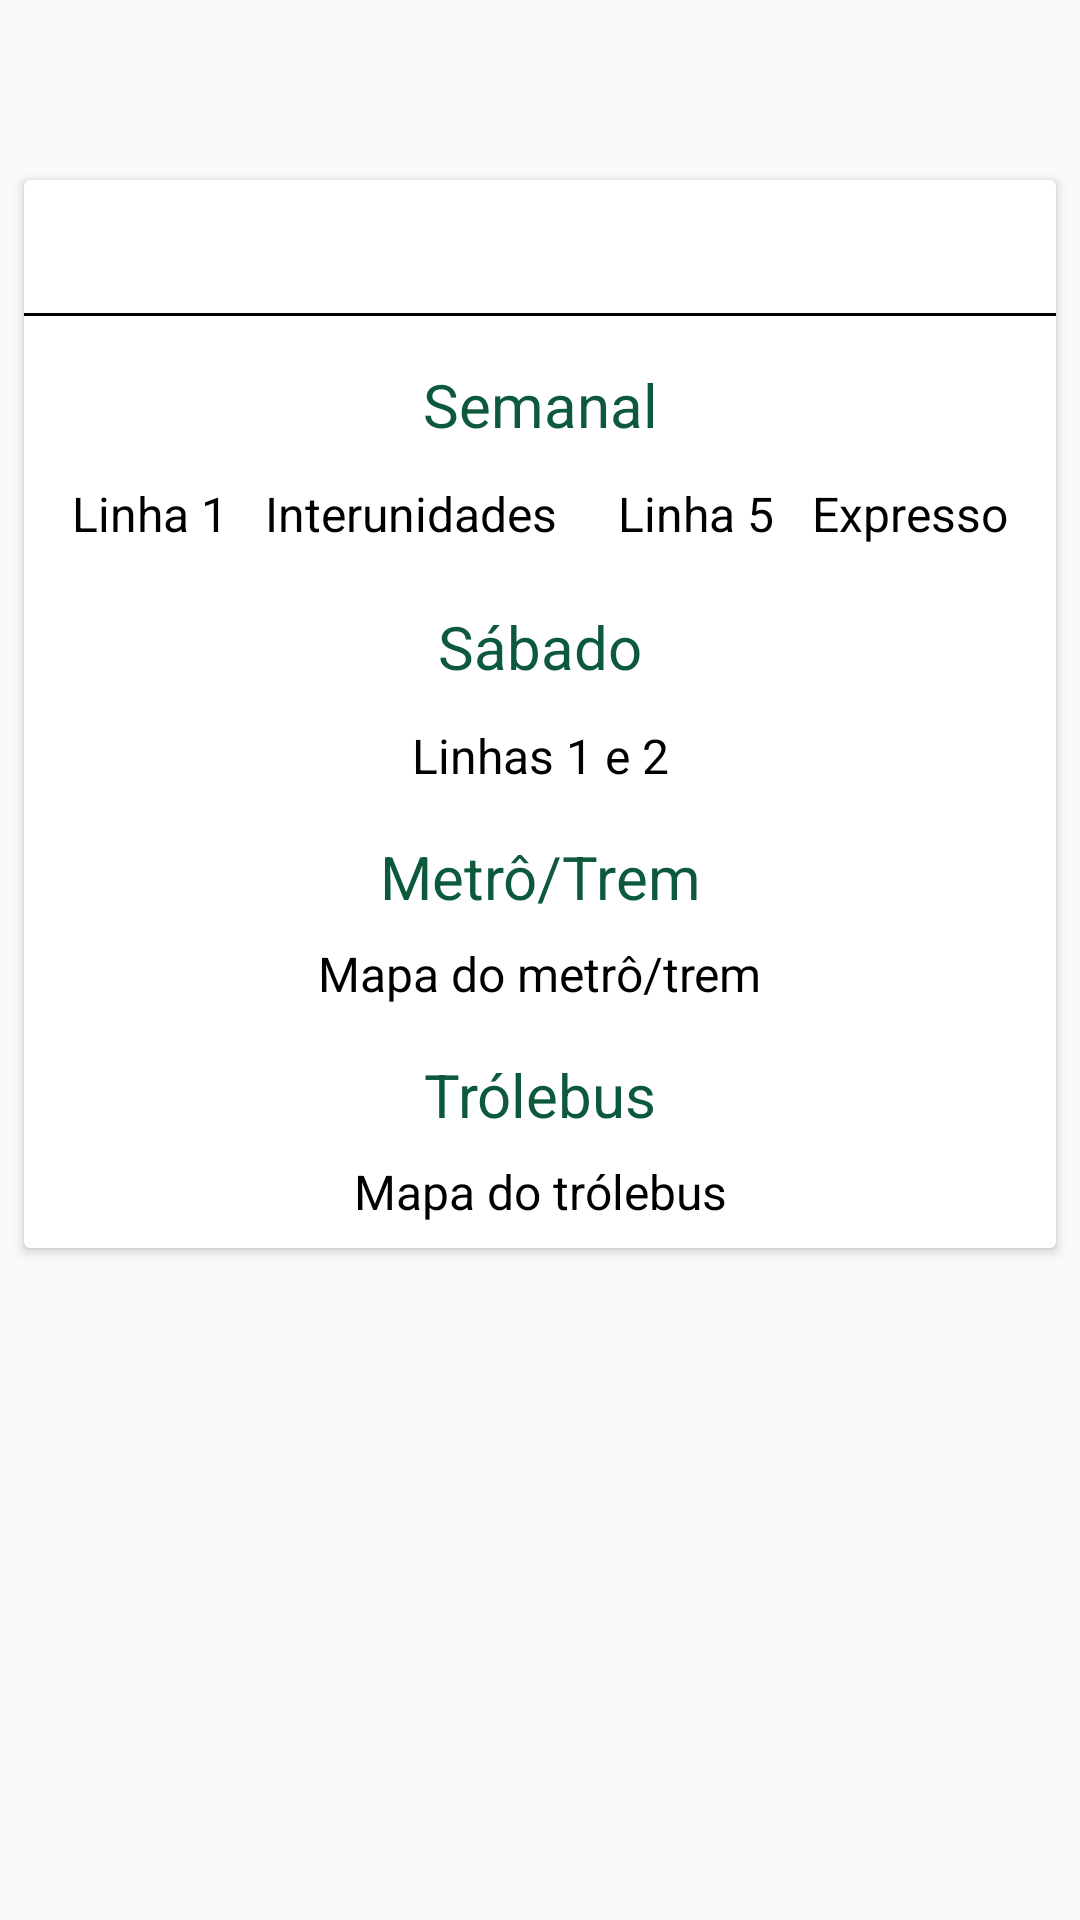

Android layout source for this screen:
<!-- AndroidManifest.xml: application theme AppTheme -->
<!-- res/layout/content_fretado.xml -->
<?xml version="1.0" encoding="utf-8"?>
<ScrollView xmlns:android="http://schemas.android.com/apk/res/android"
    xmlns:app="http://schemas.android.com/apk/res-auto"
    xmlns:tools="http://schemas.android.com/tools"
    android:layout_width="match_parent"
    android:layout_height="match_parent">

<android.support.constraint.ConstraintLayout xmlns:android="http://schemas.android.com/apk/res/android"
    xmlns:app="http://schemas.android.com/apk/res-auto"
    xmlns:tools="http://schemas.android.com/tools"
    android:id="@+id/content_fretado"
    android:layout_width="match_parent"
    android:layout_height="match_parent"
    app:layout_behavior="@string/appbar_scrolling_view_behavior"
    tools:context="central.centralepufabc.fretado"
    tools:showIn="@layout/activity_fretado">

    <android.support.v7.widget.CardView
        android:id="@+id/card_PDF"
        android:layout_width="0dp"
        android:layout_height="wrap_content"
        android:layout_marginTop="60dp"
        android:layout_marginEnd="8dp"
        android:layout_marginLeft="8dp"
        android:layout_marginRight="8dp"
        android:layout_marginStart="8dp"
        android:layout_marginBottom="8dp"
        app:layout_constraintBottom_toBottomOf="parent"
        app:layout_constraintLeft_toLeftOf="parent"
        app:layout_constraintRight_toRightOf="parent"
        app:layout_constraintTop_toTopOf="parent">

        <android.support.constraint.ConstraintLayout
            android:layout_width="match_parent"
            android:layout_height="wrap_content"
            android:paddingBottom="8dp">

            <TextView
                android:id="@+id/tituloCard"
                android:layout_width="wrap_content"
                android:layout_height="wrap_content"
                android:layout_marginLeft="8dp"
                android:layout_marginStart="8dp"
                android:layout_marginTop="8dp"
                android:text="TABELA COMPLETA"
                android:textColor="#000000"
                android:textSize="24sp"
                app:layout_constraintLeft_toRightOf="parent"
                app:layout_constraintTop_toTopOf="parent" />

            <View
                android:id="@+id/separador2"
                android:layout_width="wrap_content"
                android:layout_height="1dp"
                android:layout_marginTop="4dp"
                android:background="#000000"
                app:layout_constraintLeft_toLeftOf="parent"
                app:layout_constraintRight_toRightOf="parent"
                app:layout_constraintTop_toBottomOf="@+id/tituloCard" />

            <TextView
                android:id="@+id/textView"
                android:layout_width="wrap_content"
                android:layout_height="wrap_content"
                android:layout_marginEnd="16dp"
                android:layout_marginLeft="16dp"
                android:layout_marginRight="16dp"
                android:layout_marginStart="16dp"
                android:layout_marginTop="16dp"
                android:text="Semanal"
                android:textColor="#0D593B"
                android:textSize="20sp"
                app:layout_constraintLeft_toLeftOf="parent"
                app:layout_constraintRight_toRightOf="parent"
                app:layout_constraintTop_toBottomOf="@+id/separador2" />

            <TextView
                android:id="@+id/linha1"
                android:layout_width="wrap_content"
                android:layout_height="wrap_content"
                android:layout_marginEnd="16dp"
                android:layout_marginLeft="16dp"
                android:layout_marginRight="16dp"
                android:layout_marginStart="16dp"
                android:layout_marginTop="12dp"
                android:text="Linha 1"
                android:textColor="#000000"
                android:textSize="16sp"
                app:layout_constraintHorizontal_bias="0.0"
                app:layout_constraintLeft_toLeftOf="parent"
                app:layout_constraintRight_toRightOf="parent"
                app:layout_constraintTop_toBottomOf="@+id/textView" />

            <TextView
                android:id="@+id/interunidades"
                android:layout_width="wrap_content"
                android:layout_height="wrap_content"
                android:layout_marginEnd="16dp"
                android:layout_marginLeft="16dp"
                android:layout_marginRight="16dp"
                android:layout_marginStart="16dp"
                android:layout_marginTop="12dp"
                android:text="Interunidades"
                android:textColor="#000000"
                android:textSize="16sp"
                app:layout_constraintHorizontal_bias="0.3"
                app:layout_constraintLeft_toLeftOf="parent"
                app:layout_constraintRight_toRightOf="parent"
                app:layout_constraintTop_toBottomOf="@+id/textView" />

            <TextView
                android:id="@+id/linha5"
                android:layout_width="wrap_content"
                android:layout_height="wrap_content"
                android:layout_marginEnd="16dp"
                android:layout_marginLeft="16dp"
                android:layout_marginRight="16dp"
                android:layout_marginStart="16dp"
                android:layout_marginTop="12dp"
                android:text="Linha 5"
                android:textColor="#000000"
                android:textSize="16sp"
                app:layout_constraintHorizontal_bias="0.7"
                app:layout_constraintLeft_toLeftOf="parent"
                app:layout_constraintRight_toRightOf="parent"
                app:layout_constraintTop_toBottomOf="@+id/textView" />

            <TextView
                android:id="@+id/expresso"
                android:layout_width="wrap_content"
                android:layout_height="wrap_content"
                android:layout_marginEnd="16dp"
                android:layout_marginLeft="16dp"
                android:layout_marginRight="16dp"
                android:layout_marginStart="16dp"
                android:layout_marginTop="12dp"
                android:text="Expresso"
                android:textColor="#000000"
                android:textSize="16sp"
                app:layout_constraintHorizontal_bias="1.0"
                app:layout_constraintLeft_toLeftOf="parent"
                app:layout_constraintRight_toRightOf="parent"
                app:layout_constraintTop_toBottomOf="@+id/textView" />

            <TextView
                android:id="@+id/sabado"
                android:layout_width="wrap_content"
                android:layout_height="wrap_content"
                android:layout_marginEnd="16dp"
                android:layout_marginLeft="16dp"
                android:layout_marginRight="16dp"
                android:layout_marginStart="16dp"
                android:layout_marginTop="20dp"
                android:text="Sábado"
                android:textColor="#0D593B"
                android:textSize="20sp"
                app:layout_constraintLeft_toLeftOf="parent"
                app:layout_constraintRight_toRightOf="parent"
                app:layout_constraintTop_toBottomOf="@+id/interunidades" />

            <TextView
                android:id="@+id/linha_1e2"
                android:layout_width="wrap_content"
                android:layout_height="wrap_content"
                android:layout_marginEnd="16dp"
                android:layout_marginLeft="16dp"
                android:layout_marginRight="16dp"
                android:layout_marginStart="16dp"
                android:layout_marginTop="12dp"
                android:text="Linhas 1 e 2"
                android:textColor="#000000"
                android:textSize="16sp"
                app:layout_constraintLeft_toLeftOf="parent"
                app:layout_constraintRight_toRightOf="parent"
                app:layout_constraintTop_toBottomOf="@+id/sabado" />

            <TextView
                android:id="@+id/metro_titulo"
                android:layout_width="wrap_content"
                android:layout_height="wrap_content"
                android:layout_marginEnd="16dp"
                android:layout_marginLeft="16dp"
                android:layout_marginRight="16dp"
                android:layout_marginStart="16dp"
                android:layout_marginTop="16dp"
                android:text="Metrô/Trem"
                android:textColor="#0D593B"
                android:textSize="20sp"
                app:layout_constraintLeft_toLeftOf="parent"
                app:layout_constraintRight_toRightOf="parent"
                app:layout_constraintTop_toBottomOf="@+id/linha_1e2" />

            <TextView
                android:id="@+id/metro"
                android:layout_width="wrap_content"
                android:layout_height="wrap_content"
                android:layout_marginEnd="16dp"
                android:layout_marginLeft="16dp"
                android:layout_marginRight="16dp"
                android:layout_marginStart="16dp"
                android:layout_marginTop="8dp"
                android:text="Mapa do metrô/trem"
                android:textColor="#000000"
                android:textSize="16sp"
                app:layout_constraintLeft_toLeftOf="parent"
                app:layout_constraintRight_toRightOf="parent"
                app:layout_constraintTop_toBottomOf="@+id/metro_titulo" />

            <TextView
                android:id="@+id/emtu_titulo"
                android:layout_width="wrap_content"
                android:layout_height="wrap_content"
                android:layout_marginEnd="16dp"
                android:layout_marginLeft="16dp"
                android:layout_marginRight="16dp"
                android:layout_marginStart="16dp"
                android:layout_marginTop="16dp"
                android:text="Trólebus"
                android:textColor="#0D593B"
                android:textSize="20sp"
                app:layout_constraintLeft_toLeftOf="parent"
                app:layout_constraintRight_toRightOf="parent"
                app:layout_constraintTop_toBottomOf="@id/metro" />

            <TextView
                android:id="@+id/emtu"
                android:layout_width="wrap_content"
                android:layout_height="wrap_content"
                android:layout_marginEnd="16dp"
                android:layout_marginLeft="16dp"
                android:layout_marginRight="16dp"
                android:layout_marginStart="16dp"
                android:layout_marginTop="8dp"
                android:text="Mapa do trólebus"
                android:textColor="#000000"
                android:textSize="16sp"
                app:layout_constraintLeft_toLeftOf="parent"
                app:layout_constraintRight_toRightOf="parent"
                app:layout_constraintTop_toBottomOf="@+id/emtu_titulo" />



        </android.support.constraint.ConstraintLayout>


    </android.support.v7.widget.CardView>

</android.support.constraint.ConstraintLayout>
    </ScrollView>
<!-- res/layout/activity_fretado.xml (included above) -->
<?xml version="1.0" encoding="utf-8"?>
<android.support.design.widget.CoordinatorLayout xmlns:android="http://schemas.android.com/apk/res/android"
    xmlns:app="http://schemas.android.com/apk/res-auto"
    xmlns:tools="http://schemas.android.com/tools"
    android:layout_width="match_parent"
    android:layout_height="match_parent"
    android:fitsSystemWindows="true"
    tools:context="central.centralepufabc.fretado">

    <include layout="@layout/content_fretado" />

    <android.support.design.widget.AppBarLayout
        android:layout_width="match_parent"
        android:layout_height="56dp"
        android:theme="@style/AppTheme.AppBarOverlay">

        <LinearLayout
            android:layout_width="match_parent"
            android:layout_height="match_parent"
            android:gravity="center_vertical"
            android:orientation="horizontal">

            <ImageButton
                android:contentDescription="Voltar"
                android:id="@+id/imageButton"
                style="@style/botao_comum"
                android:layout_width="30dp"
                android:layout_height="30dp"
                android:layout_marginLeft="10dp"
                android:layout_marginStart="10dp"
                android:onClick="voltar"
                android:scaleType="centerInside"
                android:src="@drawable/seta_esquerda_branca" />

            <TextView
                android:id="@+id/textView2"
                android:layout_width="wrap_content"
                android:layout_height="wrap_content"
                android:layout_marginLeft="8dp"
                android:layout_marginStart="8dp"
                android:gravity="center_vertical"
                android:text="Fretados e metrô"
                android:textColor="#ffffffff"
                android:textSize="25sp" />

        </LinearLayout>


    </android.support.design.widget.AppBarLayout>

</android.support.design.widget.CoordinatorLayout>
<!-- resources referenced by this layout -->
<resources>
  <style name="AppTheme.AppBarOverlay" parent="ThemeOverlay.AppCompat.Dark.ActionBar" />
  <style name="botao_comum">
          <item name="android:scaleType">centerInside</item>
          <item name="android:background">?android:selectableItemBackground</item>
      </style>
  <style name="AppTheme" parent="Theme.AppCompat.Light.DarkActionBar">
          
          <item name="colorPrimary">@color/colorAccent</item>
          <item name="colorPrimaryDark">@color/colorPrimaryDark</item>
          <item name="colorAccent">@color/colorAccent</item>
      </style>
  <color name="colorAccent">#0d593b</color>
  <color name="colorPrimaryDark">#0d593b</color>
</resources>
